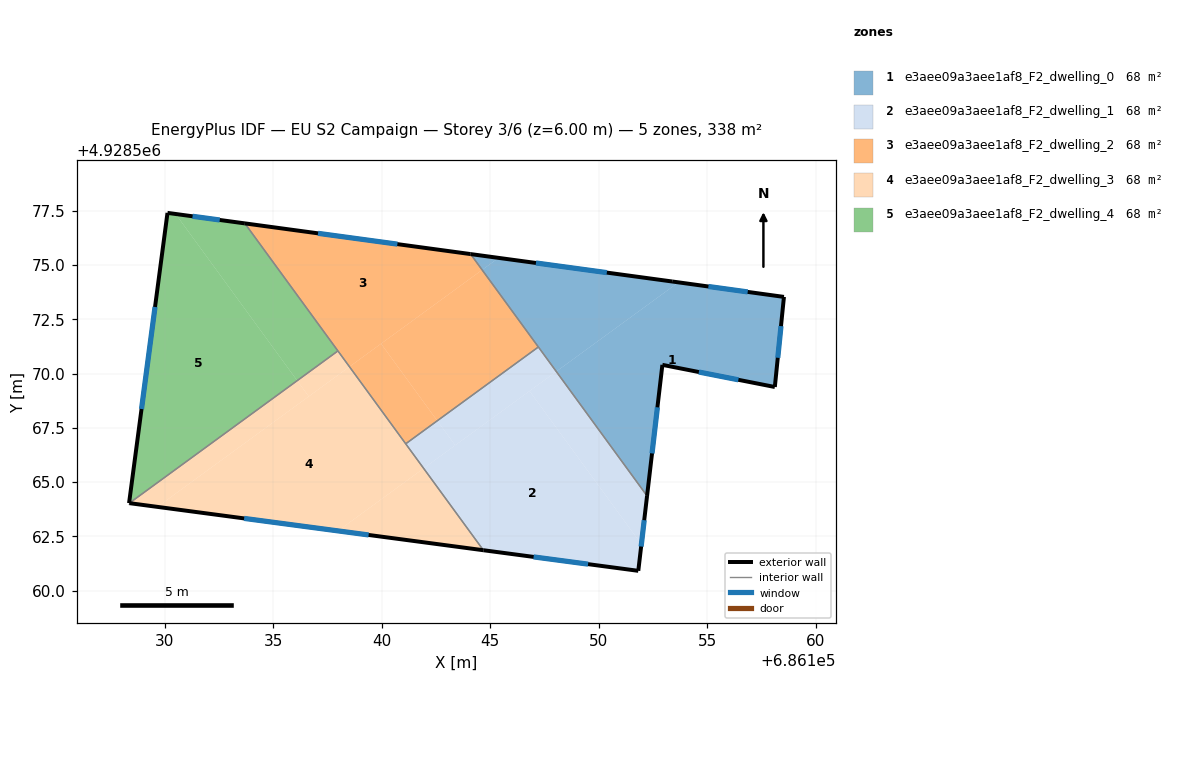
=== STOREY PLAN SPEC (per zone: floor XY polygon, exterior-wall plan segments, windows/doors) ===
zone 1: e3aee09a3aee1af8_F2_dwelling_0  (67.6 m²)
  floor: (686158.53, 4928573.54) (686158.11, 4928569.39) (686152.93, 4928570.41) (686152.22, 4928564.37) (686148.04, 4928570.10) (686153.67, 4928574.21)
  floor: (686145.38, 4928575.33) (686144.62, 4928574.78) (686144.09, 4928575.51)
  floor: (686153.38, 4928574.25) (686153.67, 4928574.21) (686148.04, 4928570.10) (686144.62, 4928574.78) (686145.38, 4928575.33)
  exterior wall: (686153.38, 4928574.25) – (686144.09, 4928575.51)  [9.4 m]
    window: (686150.37, 4928574.66) – (686147.10, 4928575.10)  [3.5 m²]
  exterior wall: (686158.53, 4928573.54) – (686153.38, 4928574.25)  [5.2 m]
    window: (686156.86, 4928573.77) – (686155.05, 4928574.02)  [1.9 m²]
  exterior wall: (686158.11, 4928569.39) – (686158.53, 4928573.54)  [4.2 m]
    window: (686158.24, 4928570.73) – (686158.39, 4928572.19)  [1.5 m²]
  exterior wall: (686152.93, 4928570.41) – (686158.11, 4928569.39)  [5.3 m]
    window: (686154.61, 4928570.08) – (686156.43, 4928569.72)  [2.0 m²]
  exterior wall: (686152.22, 4928564.37) – (686152.93, 4928570.41)  [6.1 m]
    window: (686152.45, 4928566.33) – (686152.70, 4928568.45)  [2.3 m²]
  interior walls: 2
zone 2: e3aee09a3aee1af8_F2_dwelling_1  (67.6 m²)
  floor: (686146.81, 4928569.20) (686151.96, 4928562.14) (686151.82, 4928560.92) (686144.68, 4928561.87) (686141.93, 4928565.64)
  floor: (686148.04, 4928570.10) (686152.22, 4928564.37) (686151.96, 4928562.14) (686146.81, 4928569.20)
  floor: (686142.56, 4928567.83) (686143.38, 4928566.70) (686141.93, 4928565.64) (686141.10, 4928566.77)
  floor: (686147.21, 4928571.23) (686148.04, 4928570.10) (686143.38, 4928566.70) (686142.56, 4928567.83)
  exterior wall: (686144.68, 4928561.87) – (686151.82, 4928560.92)  [7.2 m]
    window: (686147.00, 4928561.56) – (686149.50, 4928561.22)  [2.7 m²]
  exterior wall: (686151.82, 4928560.92) – (686152.22, 4928564.37)  [3.5 m]
    window: (686151.95, 4928562.04) – (686152.09, 4928563.25)  [1.3 m²]
  interior walls: 3
zone 3: e3aee09a3aee1af8_F2_dwelling_2  (67.6 m²)
  floor: (686144.09, 4928575.51) (686144.62, 4928574.78) (686138.51, 4928570.32) (686133.69, 4928576.92)
  floor: (686144.62, 4928574.78) (686147.21, 4928571.23) (686142.56, 4928567.83) (686139.97, 4928571.38)
  floor: (686139.97, 4928571.38) (686142.56, 4928567.83) (686141.10, 4928566.77) (686138.51, 4928570.32)
  exterior wall: (686144.09, 4928575.51) – (686133.69, 4928576.92)  [10.5 m]
    window: (686140.72, 4928575.97) – (686137.06, 4928576.46)  [3.9 m²]
  interior walls: 4
zone 4: e3aee09a3aee1af8_F2_dwelling_3  (67.6 m²)
  floor: (686138.51, 4928570.32) (686141.93, 4928565.64) (686137.98, 4928562.76) (686129.67, 4928563.86)
  floor: (686136.10, 4928569.68) (686136.64, 4928568.95) (686129.67, 4928563.86) (686128.37, 4928564.04)
  floor: (686141.93, 4928565.64) (686144.68, 4928561.87) (686137.98, 4928562.76)
  floor: (686137.98, 4928571.05) (686138.51, 4928570.32) (686136.64, 4928568.95) (686136.10, 4928569.68)
  exterior wall: (686128.37, 4928564.04) – (686144.68, 4928561.87)  [16.5 m]
    window: (686133.66, 4928563.33) – (686139.40, 4928562.57)  [6.1 m²]
  interior walls: 3
zone 5: e3aee09a3aee1af8_F2_dwelling_4  (67.6 m²)
  floor: (686130.50, 4928577.36) (686136.10, 4928569.68) (686128.37, 4928564.04) (686128.36, 4928564.04) (686130.13, 4928577.41)
  floor: (686133.69, 4928576.92) (686137.98, 4928571.05) (686136.10, 4928569.68) (686130.50, 4928577.36)
  exterior wall: (686128.36, 4928564.04) – (686128.37, 4928564.04)  [0.0 m]
  exterior wall: (686130.13, 4928577.41) – (686128.36, 4928564.04)  [13.5 m]
    window: (686129.56, 4928573.07) – (686128.93, 4928568.37)  [5.0 m²]
  exterior wall: (686133.69, 4928576.92) – (686130.13, 4928577.41)  [3.6 m]
    window: (686132.54, 4928577.08) – (686131.28, 4928577.25)  [1.3 m²]
  interior walls: 2

=== DERIVED (storey summary) ===
Building: EU S2 Campaign
Storey: 3 of 6  (floor level z = 6.00 m)
Storey gross floor area: 338.0 m²
Zones on this storey: 5
  - e3aee09a3aee1af8_F2_dwelling_0: floor 67.6 m²; exterior wall 30.1 m (90.3 m²); 5 window(s) 11.2 m²; WWR 12.4%
  - e3aee09a3aee1af8_F2_dwelling_1: floor 67.6 m²; exterior wall 10.7 m (32.0 m²); 2 window(s) 4.0 m²; WWR 12.4%
  - e3aee09a3aee1af8_F2_dwelling_2: floor 67.6 m²; exterior wall 10.5 m (31.5 m²); 1 window(s) 3.9 m²; WWR 12.4%
  - e3aee09a3aee1af8_F2_dwelling_3: floor 67.6 m²; exterior wall 16.5 m (49.4 m²); 1 window(s) 6.1 m²; WWR 12.4%
  - e3aee09a3aee1af8_F2_dwelling_4: floor 67.6 m²; exterior wall 17.1 m (51.3 m²); 2 window(s) 6.3 m²; WWR 12.4%
Zone adjacency (shared interzone walls):
  - e3aee09a3aee1af8_F2_dwelling_0 ↔ e3aee09a3aee1af8_F2_dwelling_1
  - e3aee09a3aee1af8_F2_dwelling_0 ↔ e3aee09a3aee1af8_F2_dwelling_2
  - e3aee09a3aee1af8_F2_dwelling_1 ↔ e3aee09a3aee1af8_F2_dwelling_2
  - e3aee09a3aee1af8_F2_dwelling_1 ↔ e3aee09a3aee1af8_F2_dwelling_3
  - e3aee09a3aee1af8_F2_dwelling_2 ↔ e3aee09a3aee1af8_F2_dwelling_3
  - e3aee09a3aee1af8_F2_dwelling_2 ↔ e3aee09a3aee1af8_F2_dwelling_4
  - e3aee09a3aee1af8_F2_dwelling_3 ↔ e3aee09a3aee1af8_F2_dwelling_4